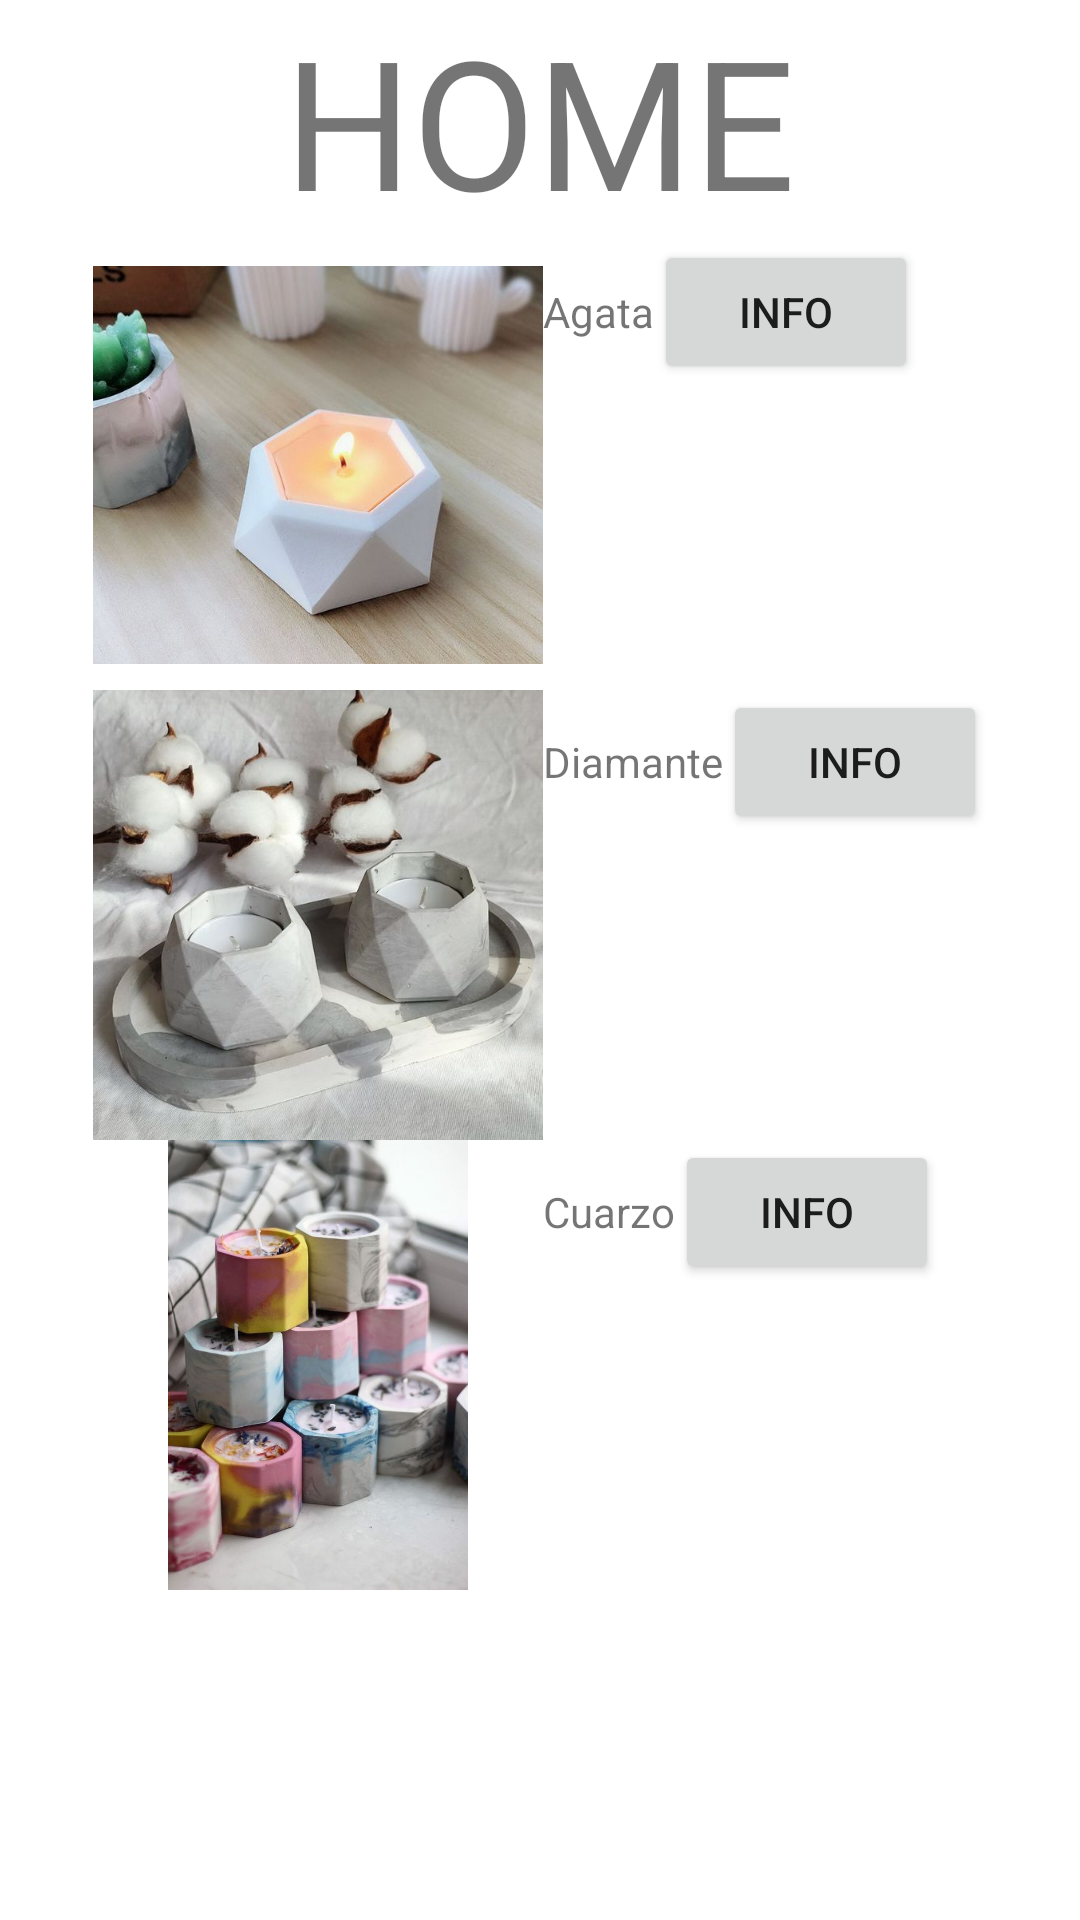

Produce the Android XML layout that renders to this screen, including the resource entries it uses.
<!-- AndroidManifest.xml: application theme Theme.ProjectSprint1 -->
<!-- res/layout/activity_main2.xml -->
<?xml version="1.0" encoding="utf-8"?>
<androidx.constraintlayout.widget.ConstraintLayout xmlns:android="http://schemas.android.com/apk/res/android"
    xmlns:app="http://schemas.android.com/apk/res-auto"
    xmlns:tools="http://schemas.android.com/tools"
    android:layout_width="match_parent"
    android:layout_height="match_parent"
    tools:context=".MainActivity2">

    <LinearLayout
        android:layout_width="match_parent"
        android:layout_height="match_parent"
        android:gravity="center"
        android:orientation="vertical">

        <TextView
            android:id="@+id/textTitleHome"
            android:layout_width="wrap_content"
            android:layout_height="wrap_content"
            android:textSize="60dp"
            android:text="@string/text_title_home" />

        <LinearLayout
            android:layout_width="wrap_content"
            android:layout_height="match_parent"
            android:layout_gravity="center"
            android:orientation="vertical">

            <LinearLayout
                android:layout_width="match_parent"
                android:layout_height="wrap_content"
                android:layout_gravity="center"
                android:orientation="horizontal">

                <ImageView
                    android:id="@+id/imgProduct1"
                    android:layout_width="150dp"
                    android:layout_height="150dp"
                    app:srcCompat="@drawable/agata" />

                <TextView
                    android:id="@+id/textProduct1"
                    android:layout_width="wrap_content"
                    android:layout_height="wrap_content"
                    android:text="@string/text_product1_home" />

                <Button
                    android:id="@+id/btnProduct1"
                    android:layout_width="wrap_content"
                    android:layout_height="wrap_content"
                    android:text="@string/text_btn_product1_home" />
            </LinearLayout>
            <LinearLayout
                android:layout_width="match_parent"
                android:layout_height="wrap_content"
                android:layout_gravity="center"
                android:orientation="horizontal">

                <ImageView
                    android:id="@+id/imgProduct2"
                    android:layout_width="150dp"
                    android:layout_height="150dp"
                    app:srcCompat="@drawable/diamante" />

                <TextView
                    android:id="@+id/textProduct2"
                    android:layout_width="wrap_content"
                    android:layout_height="wrap_content"
                    android:text="@string/text_product2_home" />

                <Button
                    android:id="@+id/btnProduct2"
                    android:layout_width="wrap_content"
                    android:layout_height="wrap_content"
                    android:text="@string/text_btn_product2_home" />
            </LinearLayout>
            <LinearLayout
                android:layout_width="match_parent"
                android:layout_height="wrap_content"
                android:layout_gravity="center"
                android:orientation="horizontal">

                <ImageView
                    android:id="@+id/imgProduct3"
                    android:layout_width="150dp"
                    android:layout_height="150dp"
                    app:srcCompat="@drawable/cuarzo" />

                <TextView
                    android:id="@+id/textProduct3"
                    android:layout_width="wrap_content"
                    android:layout_height="wrap_content"
                    android:text="@string/text_product3_home" />

                <Button
                    android:id="@+id/btnProduct3"
                    android:layout_width="wrap_content"
                    android:layout_height="wrap_content"
                    android:text="@string/text_btn_product3_home" />
            </LinearLayout>
        </LinearLayout>
    </LinearLayout>
</androidx.constraintlayout.widget.ConstraintLayout>
<!-- resources referenced by this layout -->
<resources>
  <!-- drawable agata: jpg bitmap (drawable, 31424 bytes) -->
  <!-- drawable cuarzo: jpg bitmap (drawable, 54129 bytes) -->
  <!-- drawable diamante: jpg bitmap (drawable, 46337 bytes) -->
  <string name="text_btn_product1_home">INFO</string>
  <string name="text_btn_product2_home">INFO</string>
  <string name="text_btn_product3_home">INFO</string>
  <string name="text_product1_home">Agata</string>
  <string name="text_product2_home">Diamante</string>
  <string name="text_product3_home">Cuarzo</string>
  <string name="text_title_home">HOME</string>
  <style name="Theme.ProjectSprint1" parent="Theme.MaterialComponents.DayNight.DarkActionBar">
          
          <item name="colorPrimary">@color/purple_500</item>
          <item name="colorPrimaryVariant">@color/purple_700</item>
          <item name="colorOnPrimary">@color/white</item>
          
          <item name="colorSecondary">@color/teal_200</item>
          <item name="colorSecondaryVariant">@color/teal_700</item>
          <item name="colorOnSecondary">@color/black</item>
          
          <item name="android:statusBarColor">?attr/colorPrimaryVariant</item>
          
      </style>
  <!-- not gathered from this repository: default colours our renderer supplied (Android Studio template values) -->
  <color name="purple_500">#FF6200EE</color>
  <color name="purple_700">#FF3700B3</color>
  <color name="teal_200">#FF03DAC5</color>
  <color name="teal_700">#FF018786</color>
  <color name="black">#FF000000</color>
  <color name="white">#FFFFFFFF</color>
</resources>
